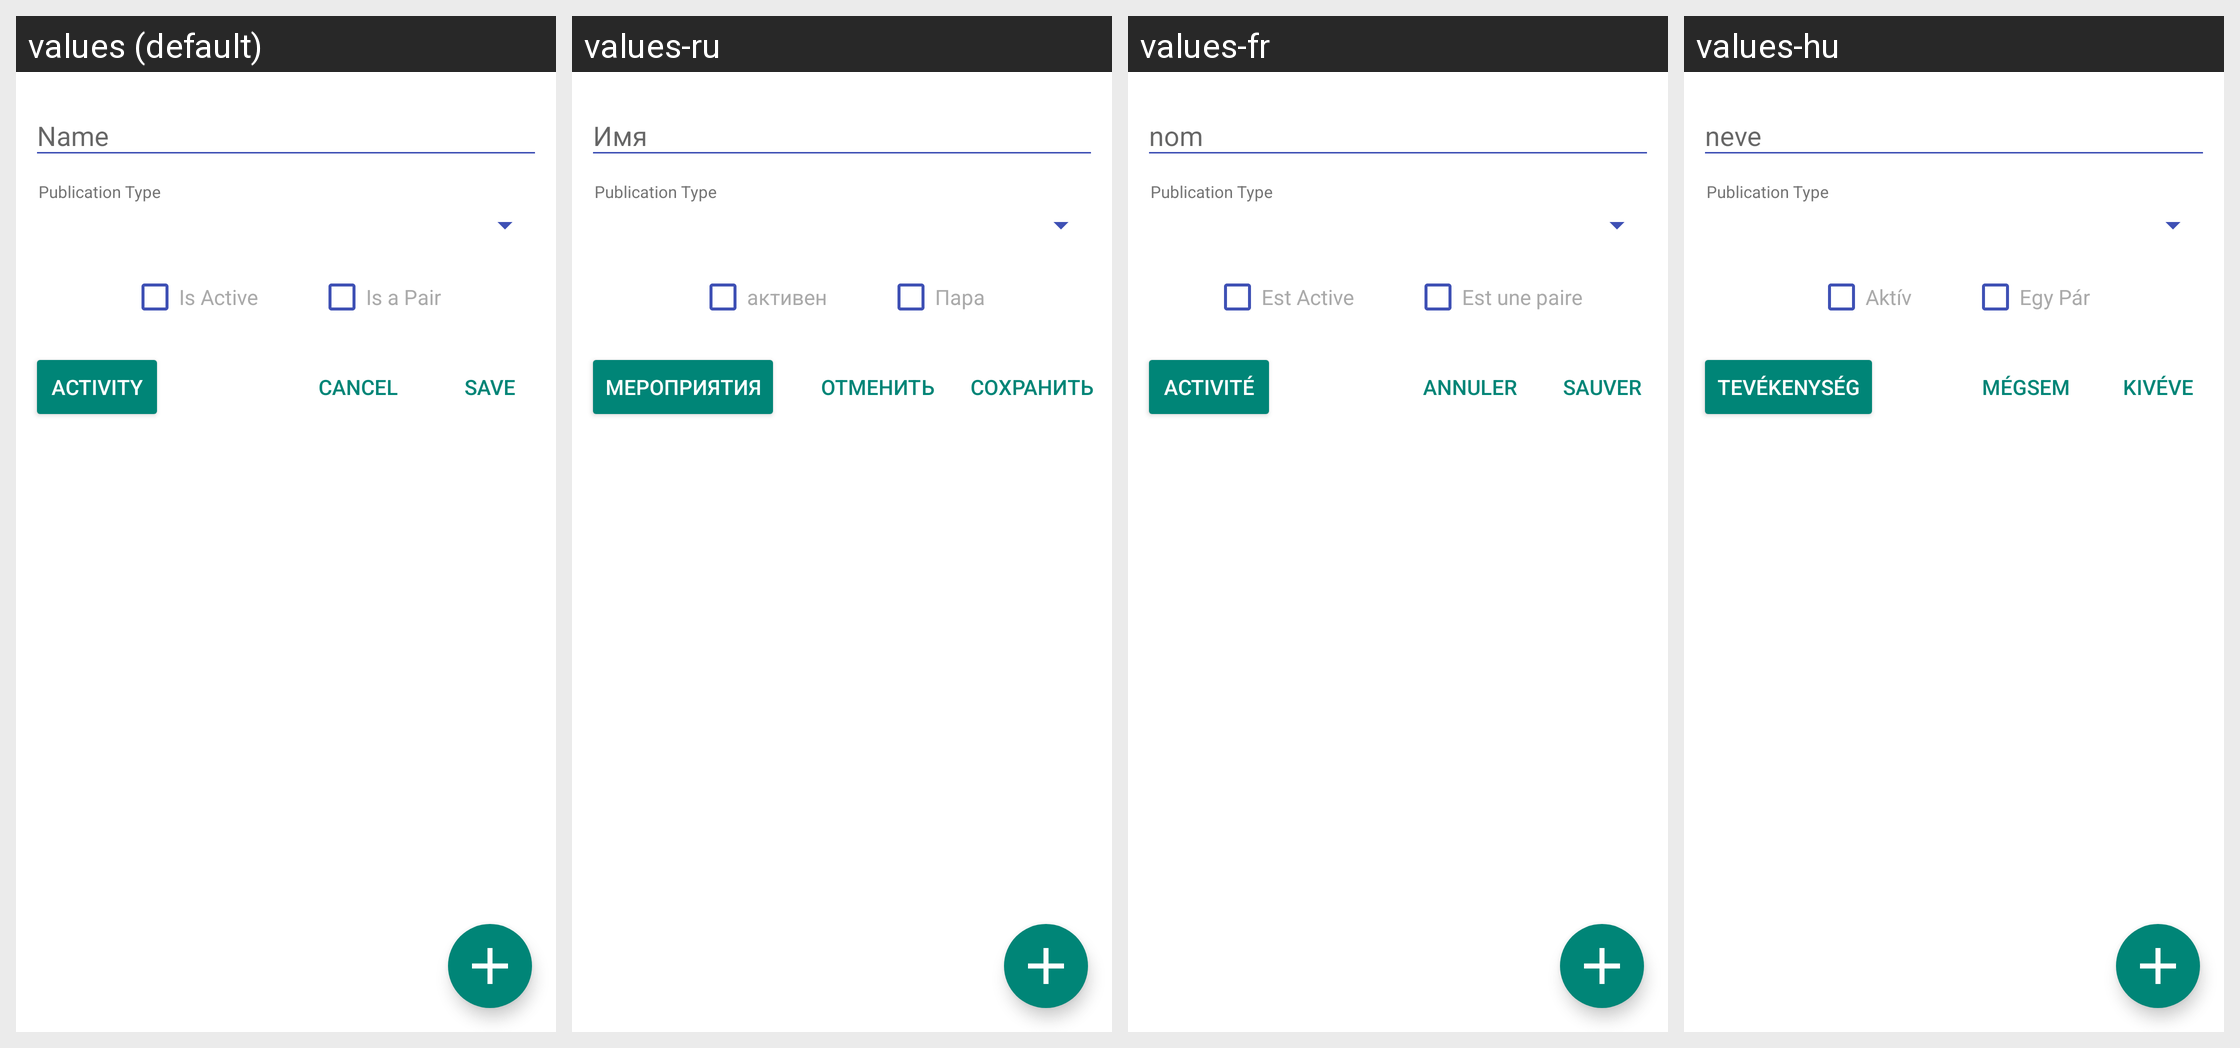

Strings drawn on this Android screen and how each of the app's shown locales translates them:
Android screen res/layout/publication_editor.xml rendered under 4 locales, left to right: values (default), values-ru, values-fr, values-hu. Device: Nexus 5 (rendered at 1080×1920; each locale shown at half size, 540×960, under a caption strip naming it); theme MMATheme.
Other locales in the repository, not shown: values-da, values-es, values-id, values-it, values-nl, values-pt.
Strings drawn on this screen, with the default value and each locale's value (text and hints the layout hard-codes, and strings that could not be matched under every locale, appear in the picture but are not listed):

form_name
  values: Name
  values-ru: Имя
  values-fr: nom
  values-hu: neve

form_publication_type
  values: Publication Type
  values-ru: Publication Type
  values-fr: Publication Type
  values-hu: Publication Type

form_is_active
  values: Is Active
  values-ru: активен
  values-fr: Est Active
  values-hu: Aktív

form_is_pair
  values: Is a Pair
  values-ru: Пара
  values-fr: Est une paire
  values-hu: Egy Pár

menu_save
  values: Save
  values-ru: Сохранить
  values-fr: sauver
  values-hu: Kivéve

menu_cancel
  values: Cancel
  values-ru: Отменить
  values-fr: annuler
  values-hu: Mégsem

activity
  values: Activity
  values-ru: Мероприятия
  values-fr: Activité
  values-hu: Tevékenység
